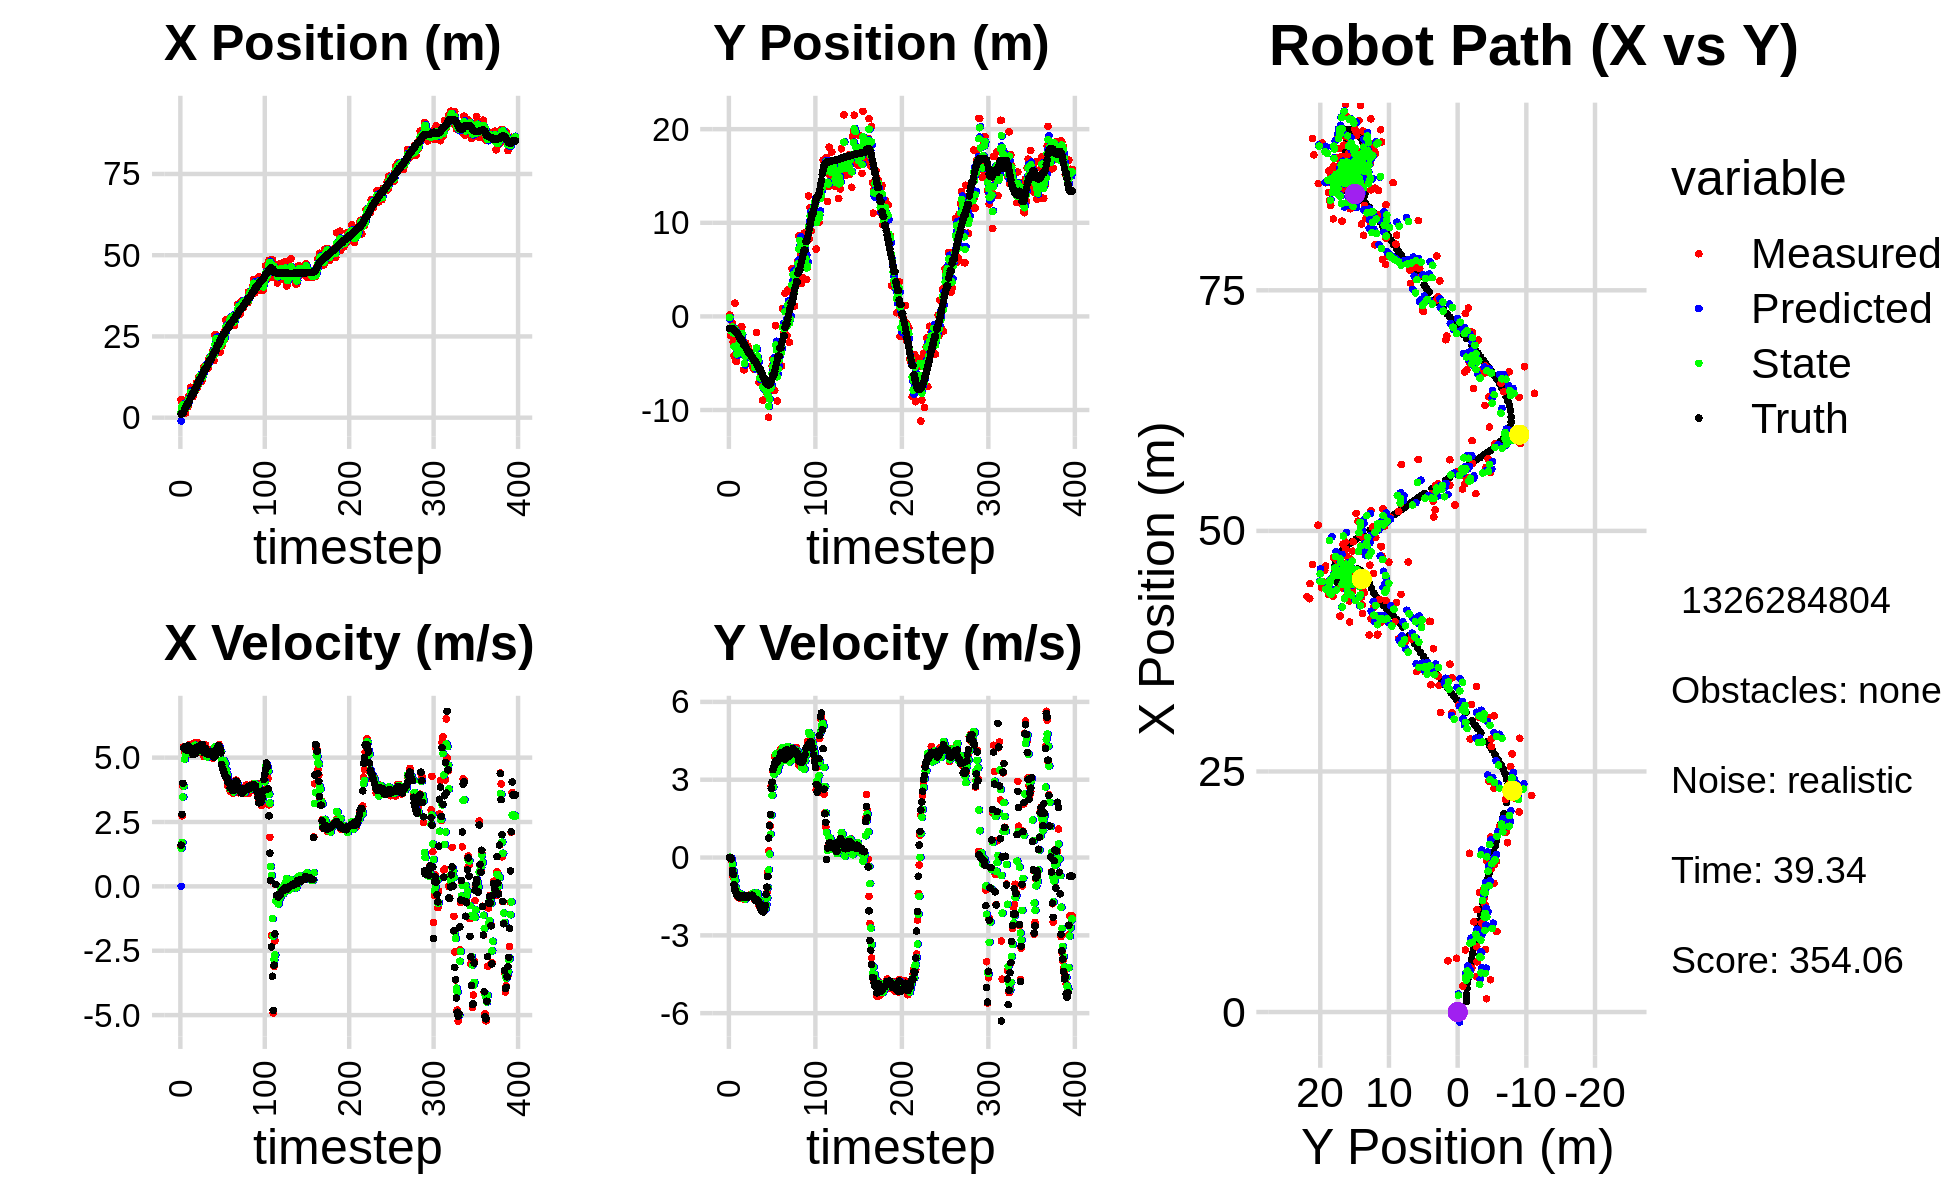

Values plotted in this chart, from the file beside it:
-1.897864699186502468e+00, -4.745075693246724180e-01, 0.000000000000000000e+00, -0.000000000000000000e+00, 0.000000000000000000e+00, 0.000000000000000000e+00, 0.000000000000000000e+00, 0.000000000000000000e+00, -1.031846100439211211e+00, -2.779994662926859039e-01, 0.000000000000000000e+00, 0.000000000000000000e+00, 1.063150763333212456e+00, -1.293824552495995484e+00, 0.000000000000000000e+00, 0.000000000000000000e+00, 0.000000000000000000e+00, 3.733223420567810535e-04
5.594927191816123191e+00, 1.540800260678176214e-01, 1.582999928662309319e+00, -2.252416902181301485e-04, -1.031846100439211211e+00, -2.779994662926859039e-01, 0.000000000000000000e+00, 0.000000000000000000e+00, 1.738024923907007802e+00, -1.060682369366944822e-01, 1.486070103978248680e+00, 1.272640553299589188e-02, 1.097025275537577560e+00, -1.293822654160990737e+00, 1.600000000000000089e+00, 0.000000000000000000e+00, 1.600000023841857910e+00, 1.422878704033792019e-04
4.563481211932261417e+00, -2.072832837549959173e+00, 2.740994519688106923e+00, -5.449586127095981496e-03, 1.886631934304832559e+00, -1.047955963833948900e-01, 1.486070103978248680e+00, 1.272640553299589188e-02, 3.301401431376981499e+00, -1.249786683634240392e+00, 1.707495988961786004e+00, -1.596817154946279793e-02, 1.313482642486262453e+00, -1.294498756460419120e+00, 2.799999999999999822e+00, -1.000000000000000021e-02, 2.799999952316284180e+00, 1.988175790756940842e-03
4.563481211932261417e+00, -2.072832837549959173e+00, 3.901509157780805648e+00, -1.078712193640658373e-01, 3.472151030273160188e+00, -1.251383500789186698e+00, 1.707495988961786004e+00, -1.596817154946279793e-02, 3.957331316418772893e+00, -1.582488680750126164e+00, 3.470963242307266938e+00, -7.666834405857256285e-02, 1.313482642486262453e+00, -1.294498756460419120e+00, 4.000000000000000000e+00, -5.800000000000000294e-02, 4.000000000000000000e+00, 2.764154598116874695e-02
2.699255228173524479e+00, -7.658516070876064674e-01, 5.426511538964672532e+00, -4.483295516421882954e-01, 4.304427640649499232e+00, -1.590155515155983412e+00, 3.470963242307266938e+00, -7.666834405857256285e-02, 3.575336270436027419e+00, -1.125754406407732500e+00, 3.894800475500844961e+00, -2.589027855912426901e-01, 1.834951758525896981e+00, -1.309100319700279957e+00, 5.376000000000000334e+00, -4.949999999999999956e-01, 5.399000167846679688e+00, 8.243115991353988647e-02
3.671888112724921882e+00, -2.718267285230281605e+00, 5.251365119885318400e+00, -7.594753761824798444e-01, 3.964816317986112004e+00, -1.151644684966856680e+00, 3.894800475500844961e+00, -2.589027855912426901e-01, 3.824338181117307833e+00, -1.780629152829218409e+00, 4.942857357920749095e+00, -5.194634354478351312e-01, 2.458547950079732480e+00, -1.357960903139641795e+00, 5.358999999999999986e+00, -6.550000000000000266e-01, 5.399000167846679688e+00, 1.436285078525543213e-01
1.374553799512598262e+00, -4.200227485226693425e+00, 5.435449776568749947e+00, -7.860985038249784784e-01, 4.318623916909382743e+00, -1.832575496374001967e+00, 4.942857357920749095e+00, -5.194634354478351312e-01, 2.882199168147205448e+00, -3.214661636680477663e+00, 5.128069789791326549e+00, -7.175148753642615063e-01, 3.087740302201653186e+00, -1.445937380712742026e+00, 5.431000000000000050e+00, -1.058000000000000052e+00, 5.532999992370605469e+00, 1.436285078525543213e-01
5.318721651741424417e+00, 1.409142389402932904e+00, 5.216363984348845406e+00, -1.114048456284003175e+00, 3.395006147126338192e+00, -3.286413124216903903e+00, 5.128069789791326549e+00, -7.175148753642615063e-01, 4.265467075146935017e+00, -1.379578188522791127e+00, 5.300131946663039884e+00, -8.826244322677281318e-01, 3.608087897199821370e+00, -1.551579580088098931e+00, 5.299000000000000377e+00, -1.245000000000000107e+00, 5.443999767303466797e+00, 2.104070335626602173e-01
3.348238170293178495e+00, -4.787261293428996645e+00, 5.087737658730520529e+00, -1.220142696029670848e+00, 4.795480269813238827e+00, -1.467840631749564029e+00, 5.300131946663039884e+00, -8.826244322677281318e-01, 4.070025200318719172e+00, -3.407783377725652318e+00, 5.307804163940576636e+00, -1.161000241448458814e+00, 4.217882513633051111e+00, -1.696459339142850409e+00, 5.280999999999999694e+00, -1.320000000000000062e+00, 5.443999767303466797e+00, 2.353750467300415039e-01
3.348238170293178495e+00, -4.787261293428996645e+00, 5.435830473528580953e+00, -1.438706951836026482e+00, 4.600805616712777102e+00, -3.523883401870498311e+00, 5.307804163940576636e+00, -1.161000241448458814e+00, 4.025382926755230351e+00, -4.022534173057121798e+00, 5.341522855000680359e+00, -1.292931154891741485e+00, 4.217882513633051111e+00, -1.696459339142850409e+00, 5.455000000000000071e+00, -1.433000000000000052e+00, 5.639999866485595703e+00, 2.587383389472961426e-01
6.783759832511689680e+00, -2.777934537302690909e+00, 5.494144501690804816e+00, -1.499134133346249564e+00, 4.559535212255298120e+00, -4.151827288546296124e+00, 5.341522855000680359e+00, -1.292931154891741485e+00, 5.658191488530766478e+00, -3.374212986693958083e+00, 5.296644466472007373e+00, -1.354921478219924591e+00, 4.844446539473941549e+00, -1.861184225047537000e+00, 5.304999999999999716e+00, -1.461999999999999966e+00, 5.502999782562255859e+00, 2.663758993148803711e-01
5.215410247623594842e+00, -2.828214750525245069e+00, 5.301762744353881729e+00, -1.500471367557235869e+00, 6.187855935177966948e+00, -3.509705134515950675e+00, 5.296644466472007373e+00, -1.354921478219924591e+00, 5.740347900243371271e+00, -3.227623630443289038e+00, 5.248719966116069280e+00, -1.428075259925637663e+00, 5.462072730112535801e+00, -2.029513702327409241e+00, 5.298000000000000043e+00, -1.487000000000000099e+00, 5.502999782562255859e+00, 2.758010923862457275e-01
9.378315567978660283e+00, -2.345034436510629039e+00, 5.330635122186976993e+00, -1.559244718570998556e+00, 6.265219896854977932e+00, -3.370431156435852671e+00, 5.248719966116069280e+00, -1.428075259925637663e+00, 7.788870521746940057e+00, -2.789375252705232455e+00, 5.161260681818800045e+00, -1.457882025074452192e+00, 6.075952887257306756e+00, -2.202503309946347798e+00, 5.381000000000000227e+00, -1.542000000000000037e+00, 5.598000049591064453e+00, 2.845678031444549561e-01
6.506279341651332260e+00, -4.030969427091766200e+00, 5.275898653297286245e+00, -1.546899800924264268e+00, 8.304996589928819617e+00, -2.935163455212677519e+00, 5.161260681818800045e+00, -1.457882025074452192e+00, 7.471807194506426164e+00, -3.368061138380681996e+00, 5.155528577091735620e+00, -1.486939185579601475e+00, 6.582176566087716729e+00, -2.350479648071476024e+00, 5.243999999999999773e+00, -1.536999999999999922e+00, 5.465000152587890625e+00, 2.852077484130859375e-01
6.458377122980387242e+00, -1.126849458953458338e+00, 5.255747073490964816e+00, -1.540991333601597679e+00, 7.987360052215599637e+00, -3.516755056938642099e+00, 5.155528577091735620e+00, -1.486939185579601475e+00, 7.250540526906098293e+00, -2.138463707149885540e+00, 5.224348654539979542e+00, -1.410635962034334501e+00, 7.183802008800507899e+00, -2.527009532717904960e+00, 5.246999999999999886e+00, -1.528000000000000025e+00, 5.465000152587890625e+00, 2.852077484130859375e-01
6.458377122980387242e+00, -1.126849458953458338e+00, 5.272872337150633193e+00, -1.525102160225351833e+00, 7.772975392360096158e+00, -2.279527303353319212e+00, 5.224348654539979542e+00, -1.410635962034334501e+00, 7.163449179136472722e+00, -1.810095340667593478e+00, 5.192489742683904730e+00, -1.482310623174176278e+00, 7.183802008800507899e+00, -2.527009532717904960e+00, 5.118999999999999773e+00, -1.483000000000000096e+00, 5.329999923706054688e+00, 2.815521359443664551e-01
8.490576803805515382e+00, -3.174150750496715911e+00, 5.308213027166093667e+00, -1.525254354434426807e+00, 7.682698153404863284e+00, -1.958326402985011150e+00, 5.192489742683904730e+00, -1.482310623174176278e+00, 8.083282783705740826e+00, -2.667615117798094460e+00, 5.187145969197350048e+00, -1.564465693852282291e+00, 7.773542762023187613e+00, -2.697974131908856155e+00, 5.182999999999999829e+00, -1.489999999999999991e+00, 5.392000198364257812e+00, 2.798007130622863770e-01
8.366927504779312130e+00, -5.704740689258355424e+00, 5.582236906088962058e+00, -1.596330111966358434e+00, 8.601997380625475031e+00, -2.824061687183322622e+00, 5.187145969197350048e+00, -1.564465693852282291e+00, 8.483400135230555250e+00, -3.967845759721088328e+00, 5.485702965326918701e+00, -1.519069365465323784e+00, 8.871937155544483034e+00, -3.013245508725291177e+00, 5.269000000000000128e+00, -1.504999999999999893e+00, 5.480000019073486328e+00, 2.785323858261108398e-01
8.366927504779312130e+00, -5.704740689258355424e+00, 5.192911549409184424e+00, -1.488379354946462785e+00, 9.031970431763246765e+00, -4.119752696267620529e+00, 5.485702965326918701e+00, -1.519069365465323784e+00, 8.688478485575178212e+00, -5.034024636780695339e+00, 5.453803347872993257e+00, -1.583855107013447672e+00, 8.871937155544483034e+00, -3.013245508725291177e+00, 5.161999999999999922e+00, -1.467999999999999972e+00, 5.366000175476074219e+00, 2.791345119476318359e-01
1.063990080366351343e+01, -2.808284745972768004e+00, 5.250150531904549389e+00, -1.491873114953717883e+00, 9.233858820362478070e+00, -5.192410147482039662e+00, 5.453803347872993257e+00, -1.583855107013447672e+00, 9.891058083030731751e+00, -4.253897073973666565e+00, 5.368278548774781278e+00, -1.601601976121708626e+00, 9.468553900528783984e+00, -3.183620141111874524e+00, 5.392999999999999794e+00, -1.536000000000000032e+00, 5.607999801635742188e+00, 2.768603861331939697e-01
9.267894327170436597e+00, -3.493292033974192634e+00, 5.587783711394413544e+00, -1.587814337997954572e+00, 1.042788593790820961e+01, -4.414057271585837050e+00, 5.368278548774781278e+00, -1.601601976121708626e+00, 9.880962747666432122e+00, -3.879565533800011679e+00, 5.446786894943776325e+00, -1.543601600679637365e+00, 1.008132207356869436e+01, -3.358802245431689926e+00, 5.394999999999999574e+00, -1.528000000000000025e+00, 5.607999801635742188e+00, 2.768603861331939697e-01
1.006074440487552302e+01, -3.939524338196173314e+00, 5.296926787176361451e+00, -1.491835519812336530e+00, 1.042564143716080949e+01, -4.033925693867975504e+00, 5.446786894943776325e+00, -1.543601600679637365e+00, 1.025998279040457106e+01, -4.001951495734901165e+00, 5.309377539905199228e+00, -1.523347105586548400e+00, 1.070191800619698697e+01, -3.534112141212575775e+00, 5.270999999999999908e+00, -1.475999999999999979e+00, 5.473999977111816406e+00, 2.745304107666015625e-01
1.241893684858174041e+01, -3.203687594435674413e+00, 5.475416173625853311e+00, -1.529392714445771295e+00, 1.079092054439509063e+01, -4.154286206293556383e+00, 5.309377539905199228e+00, -1.523347105586548400e+00, 1.159189459043923875e+01, -3.606163454178461514e+00, 5.286309363790264726e+00, -1.472480532127518060e+00, 1.130996167638575400e+01, -3.704151080163404774e+00, 5.439000000000000057e+00, -1.518000000000000016e+00, 5.646999835968017578e+00, 2.723779380321502686e-01
1.286665362150722380e+01, -3.862865845207328341e+00, 5.204369806323866143e+00, -1.455248712877930783e+00, 1.212052552681826612e+01, -3.753411507391213320e+00, 5.286309363790264726e+00, -1.472480532127518060e+00, 1.246895485350248833e+01, -3.798959387360471673e+00, 5.261472480709285193e+00, -1.461544172531887398e+00, 1.193458402119162365e+01, -3.878544495519112179e+00, 5.439000000000000057e+00, -1.518999999999999906e+00, 5.646999835968017578e+00, 2.726567983627319336e-01
1.286665362150722380e+01, -3.862865845207328341e+00, 5.195702445720467466e+00, -1.452825140796865755e+00, 1.299510210157341739e+01, -3.945113804613660236e+00, 5.261472480709285193e+00, -1.461544172531887398e+00, 1.292817972009658511e+01, -3.896560554479338467e+00, 5.253615829588477837e+00, -1.451715181732949445e+00, 1.193458402119162365e+01, -3.878544495519112179e+00, 5.397000000000000242e+00, -1.512000000000000011e+00, 5.605000019073486328e+00, 2.726567983627319336e-01
1.116824054703646851e+01, -3.994442474990911318e+00, 5.407989602833101372e+00, -1.469171699214263160e+00, 1.345354130305543272e+01, -4.041732072652633789e+00, 5.253615829588477837e+00, -1.451715181732949445e+00, 1.238848687730972564e+01, -4.020815099860914898e+00, 5.253648915325057622e+00, -1.460847429864030822e+00, 1.254329144971282517e+01, -4.049798415457863676e+00, 5.511000000000000121e+00, -1.481999999999999984e+00, 5.706999778747558594e+00, 2.652648091316223145e-01
1.178062677356960108e+01, -3.822154776416458510e+00, 5.492366142416138963e+00, -1.486611855465200582e+00, 1.291385176884223185e+01, -4.166899842847318070e+00, 5.253648915325057622e+00, -1.460847429864030822e+00, 1.238173690544969219e+01, -3.972490622867632659e+00, 5.334778431106541596e+00, -1.454634914681568691e+00, 1.315329968942680239e+01, -4.216659711128111887e+00, 5.512999999999999901e+00, -1.475999999999999979e+00, 5.706999778747558594e+00, 2.643350362777709961e-01
1.335961490899021697e+01, -5.304867133750858166e+00, 5.335992804831916736e+00, -1.444286480298369035e+00, 1.291521474856034679e+01, -4.117954114335789839e+00, 5.334778431106541596e+00, -1.454634914681568691e+00, 1.312158782183214178e+01, -4.595779100985114773e+00, 5.359362496809987775e+00, -1.408189266349850977e+00, 1.377381741964792106e+01, -4.384128973493602643e+00, 5.339999999999999858e+00, -1.451000000000000068e+00, 5.340000152587890625e+00, 2.643350362777709961e-01
1.574869906933751551e+01, -4.195789471729405307e+00, 5.037049544451896566e+00, -1.411202440476157838e+00, 1.365752407151314074e+01, -4.736598027620099849e+00, 5.359362496809987775e+00, -1.408189266349850977e+00, 1.464774742766832105e+01, -4.427555461773484247e+00, 5.231372150610672733e+00, -1.376295633660000073e+00, 1.436708867538103362e+01, -4.551343367238877669e+00, 5.192000000000000171e+00, -1.538000000000000034e+00, 5.414999961853027344e+00, 2.731612324714660645e-01
1.568266612278343963e+01, -5.671517000524826102e+00, 5.190482798974628942e+00, -1.546590804073685321e+00, 1.517088464272938886e+01, -4.565185025139483876e+00, 5.231372150610672733e+00, -1.376295633660000073e+00, 1.540960597367510410e+01, -4.991808524862840990e+00, 5.226385343735443278e+00, -1.407789141631263341e+00, 1.496281278107253954e+01, -4.728751823841525592e+00, 5.187000000000000277e+00, -1.554999999999999938e+00, 5.414999961853027344e+00, 2.895902991294860840e-01
1.568266612278343963e+01, -5.671517000524826102e+00, 5.485077555141218753e+00, -1.650427245665937015e+00, 1.593224450804864922e+01, -5.132587439025967591e+00, 5.226385343735443278e+00, -1.407789141631263341e+00, 1.582968335223703349e+01, -5.473100624269561898e+00, 5.282120294626622581e+00, -1.582267836198576250e+00, 1.496281278107253954e+01, -4.728751823841525592e+00, 5.349000000000000199e+00, -1.606000000000000094e+00, 5.584000110626220703e+00, 2.922768294811248779e-01
1.493294703952613744e+01, -4.935528923102342702e+00, 5.073441220847695554e+00, -1.577391938282006301e+00, 1.635789538169969504e+01, -5.631327407889419767e+00, 5.282120294626622581e+00, -1.582267836198576250e+00, 1.570107163338230016e+01, -5.349558143596659043e+00, 5.042060038887752782e+00, -1.606791464236097644e+00, 1.547206723655264149e+01, -4.882036851278239276e+00, 5.152000000000000135e+00, -1.665000000000000036e+00, 5.414999961853027344e+00, 3.014371693134307861e-01
1.649682092697978320e+01, -1.730312273522420563e+00, 5.019594140228144319e+00, -1.611724833162930581e+00, 1.620527763727107384e+01, -5.510237290020269185e+00, 5.042060038887752782e+00, -1.606791464236097644e+00, 1.634490895874518301e+01, -3.363326886051319242e+00, 5.028345242156496475e+00, -1.367082625595554601e+00, 1.606627690777062512e+01, -5.068530724979155799e+00, 5.155000000000000249e+00, -1.657000000000000028e+00, 5.414999961853027344e+00, 3.106883764266967773e-01
1.531192994128293350e+01, -5.352090829629968738e+00, 5.216102276961312789e+00, -1.596653125732721445e+00, 1.684774348296083346e+01, -3.500035148610874725e+00, 5.028345242156496475e+00, -1.367082625595554601e+00, 1.612971515790403743e+01, -4.229364102465827280e+00, 5.094534869852473946e+00, -1.390808253737582323e+00, 1.666278493420021434e+01, -5.259081290118155394e+00, 5.240999999999999659e+00, -1.643000000000000016e+00, 5.493000030517578125e+00, 2.970444262027740479e-01
1.818016570783299812e+01, -4.832423613595203449e+00, 5.313056539904335018e+00, -1.724768338131124512e+00, 1.663916864488928482e+01, -4.368444927839585823e+00, 5.094534869852473946e+00, -1.390808253737582323e+00, 1.740106739029958405e+01, -4.676000380631471387e+00, 5.084011495420284632e+00, -1.615482299084764595e+00, 1.727610814544123485e+01, -5.447915003408139611e+00, 5.145999999999999908e+00, -1.671000000000000041e+00, 5.410999774932861328e+00, 3.138956427574157715e-01
1.867153668394058030e+01, -7.060139940063079322e+00, 5.239788553366323320e+00, -1.874524353769502438e+00, 1.790946853984161180e+01, -4.837548610539947447e+00, 5.084011495420284632e+00, -1.615482299084764595e+00, 1.825969476601950703e+01, -5.720095868049799748e+00, 5.247175145134816532e+00, -1.634676355279846005e+00, 1.777239835275315727e+01, -5.609299585767468344e+00, 5.115999999999999659e+00, -1.762000000000000011e+00, 5.410999774932861328e+00, 3.435606062412261963e-01
1.867153668394058030e+01, -7.060139940063079322e+00, 5.141866094486916339e+00, -1.839492781010232836e+00, 1.878441228053299028e+01, -5.883563503577784459e+00, 5.247175145134816532e+00, -1.634676355279846005e+00, 1.872228747573677055e+01, -6.574608231662666391e+00, 5.231537762377767464e+00, -1.831439620910691790e+00, 1.777239835275315727e+01, -5.609299585767468344e+00, 5.230000000000000426e+00, -1.895999999999999908e+00, 5.563000202178955078e+00, 3.435606062412261963e-01
1.931822842315692412e+01, -6.128503375136543418e+00, 5.130554739371897099e+00, -1.942576828850353765e+00, 1.924544125197454747e+01, -6.757752193753735703e+00, 5.231537762377767464e+00, -1.831439620910691790e+00, 1.928171234099537656e+01, -6.485958422906922927e+00, 5.155897083148658133e+00, -1.903330386001276020e+00, 1.837126004673472934e+01, -5.824134753502194783e+00, 5.158000000000000362e+00, -1.973999999999999977e+00, 5.546999931335449219e+00, 3.619484603404998779e-01
1.931822842315692412e+01, -6.128503375136543418e+00, 5.019721032960025475e+00, -2.004102796586801905e+00, 1.979730204931024318e+01, -6.676291461507050329e+00, 5.155897083148658133e+00, -1.903330386001276020e+00, 1.955562639953375736e+01, -6.381351727496395121e+00, 5.146628932171521065e+00, -1.926116503342323538e+00, 1.896456182019199233e+01, -6.050340101622642131e+00, 5.149000000000000021e+00, -2.064000000000000057e+00, 5.546999931335449219e+00, 3.798560798168182373e-01
2.079347228963509764e+01, -8.951510117982815373e+00, 4.978858361966853607e+00, -2.035832120377297549e+00, 2.007028929275091045e+01, -6.573963377830627230e+00, 5.146628932171521065e+00, -1.926116503342323538e+00, 2.041033307829041377e+01, -7.547530658502298095e+00, 5.052976348592362221e+00, -1.873306311984686445e+00, 1.955333745482263197e+01, -6.285599635542558516e+00, 5.064000000000000057e+00, -2.051000000000000156e+00, 5.462999820709228516e+00, 3.881511986255645752e-01
1.759944522385110588e+01, -7.275254891579699290e+00, 5.008001108007647417e+00, -2.098767028031375936e+00, 2.091563071314964972e+01, -7.734861289700766918e+00, 5.052976348592362221e+00, -1.873306311984686445e+00, 1.930624053313611199e+01, -7.506125572334692464e+00, 5.153751557219533375e+00, -1.974949575003322577e+00, 2.013033330468919857e+01, -6.522336886743980600e+00, 5.011000000000000121e+00, -2.100000000000000089e+00, 5.433000087738037109e+00, 3.968480527400970459e-01
2.551307427869911137e+01, -7.731661365609272529e+00, 5.114413206316806182e+00, -1.968039065693986123e+00, 1.982161568885806702e+01, -7.703620529835024655e+00, 5.153751557219533375e+00, -1.974949575003322577e+00, 2.246663845548684080e+01, -7.716030351481279581e+00, 5.425321124330678479e+00, -1.970917747300880318e+00, 2.060756909814712756e+01, -6.721924707950433842e+00, 5.051999999999999602e+00, -1.999000000000000110e+00, 5.433000087738037109e+00, 3.673368394374847412e-01
2.551307427869911137e+01, -7.731661365609272529e+00, 5.241340394920017687e+00, -2.016880967119022650e+00, 2.300917056791990944e+01, -7.913122126211368013e+00, 5.425321124330678479e+00, -1.970917747300880318e+00, 2.420893397999645558e+01, -7.817479824283749323e+00, 5.309186459008675918e+00, -1.985762100563432941e+00, 2.060756909814712756e+01, -6.721924707950433842e+00, 5.184999999999999609e+00, -1.846999999999999975e+00, 5.504000186920166016e+00, 3.673368394374847412e-01
2.391309153986609459e+01, -7.731083676516236736e+00, 5.268625847677749441e+00, -1.560962978252922850e+00, 2.473985262589732415e+01, -8.016056034340092395e+00, 5.309186459008675918e+00, -1.985762100563432941e+00, 2.435674947538185364e+01, -7.940728555644652964e+00, 5.233302678186746881e+00, -1.822579883081064001e+00, 2.179486691954162580e+01, -7.120190547108321333e+00, 5.312999999999999723e+00, -1.421000000000000041e+00, 5.499000072479248047e+00, 2.880360186100006104e-01
2.226227799077974723e+01, -8.247665510680894485e+00, 5.334167433653711043e+00, -1.348577099992772199e+00, 2.488007974320052895e+01, -8.122986543952759320e+00, 5.233302678186746881e+00, -1.822579883081064001e+00, 2.361928019662412481e+01, -8.133611142244239645e+00, 5.337909879546959502e+00, -1.552089886434299792e+00, 2.240950715508297009e+01, -7.266636297963335878e+00, 5.378999999999999559e+00, -1.141999999999999904e+00, 5.499000072479248047e+00, 2.476297616958618164e-01
2.226227799077974723e+01, -8.247665510680894485e+00, 5.455150084690131074e+00, -5.714578008552174682e-01, 2.415307118457882041e+01, -8.288820130887669890e+00, 5.337909879546959502e+00, -1.552089886434299792e+00, 2.327181820468474882e+01, -8.370416193826271112e+00, 5.329710404532222334e+00, -1.150165351909223421e+00, 2.240950715508297009e+01, -7.266636297963335878e+00, 5.474000000000000199e+00, -7.309999999999999831e-01, 5.521999835968017578e+00, 1.043749675154685974e-01
2.249916431311746123e+01, -1.077768080001475148e+01, 5.508935405329198787e+00, 2.585618441428567671e-01, 2.380478924513797168e+01, -8.485432729017192699e+00, 5.329710404532222334e+00, -1.150165351909223421e+00, 2.318507850028759520e+01, -9.588054491185733497e+00, 5.405571139655233281e+00, -4.755784683649273425e-01, 2.293752801413443265e+01, -7.321327612840578425e+00, 5.431000000000000050e+00, 7.580000000000000071e-01, 5.482999801635742188e+00, -4.690057411789894104e-02
2.016165173026648461e+01, -7.336311609707312442e+00, 5.440096341435334715e+00, 1.250629171992913014e+00, 2.372563561425311818e+01, -9.635612338022225387e+00, 5.405571139655233281e+00, -4.755784683649273425e-01, 2.206907191055684336e+01, -8.835291092737683982e+00, 5.243304396276966095e+00, 1.345690326974887663e-01, 2.357873380202570601e+01, -7.281570360984696677e+00, 5.342999999999999972e+00, 1.231999999999999984e+00, 5.482999801635742188e+00, -2.259648591279983521e-01
2.313587987429022519e+01, -7.006238029745893492e+00, 5.290985967168695403e+00, 1.216350039381919768e+00, 2.259340235018454024e+01, -8.821834189467935516e+00, 5.243304396276966095e+00, 1.345690326974887663e-01, 2.285951741650529101e+01, -7.684937692855109859e+00, 5.234229107027069894e+00, 8.962673017485112137e-01, 2.418756711448387620e+01, -7.132600233485388408e+00, 5.187000000000000277e+00, 1.661000000000000032e+00, 5.446000099182128906e+00, -2.259648591279983521e-01
2.208721125111268080e+01, -6.987091020446535516e+00, 4.903504955670384469e+00, 2.756132099467655472e+00, 2.338294032720799720e+01, -7.595310962680258626e+00, 5.234229107027069894e+00, 8.962673017485112137e-01, 2.278900339067643088e+01, -7.516104828841088548e+00, 4.904956330262439934e+00, 1.632761354668647691e+00, 2.476507985559343794e+01, -6.891047880778008228e+00, 4.732999999999999652e+00, 2.657000000000000028e+00, 5.427999973297119141e+00, -5.120657086372375488e-01
2.325041234515451549e+01, -5.304861591440820590e+00, 4.780590611019960967e+00, 2.687045155773571281e+00, 2.327949902370267665e+01, -7.352828693374223512e+00, 4.904956330262439934e+00, 1.632761354668647691e+00, 2.325662528012463781e+01, -6.095219142439889382e+00, 4.883060877377505271e+00, 2.395358480230657339e+00, 2.530624139298704023e+01, -6.581458971165303318e+00, 4.586999999999999744e+00, 2.902000000000000135e+00, 5.427999973297119141e+00, -5.120657086372375488e-01
2.399848222735942826e+01, -4.534046099708990418e+00, 4.876621859983835350e+00, 3.308475437177756273e+00, 2.374493136786238878e+01, -5.855683294416823337e+00, 4.883060877377505271e+00, 2.395358480230657339e+00, 2.386288032372583245e+01, -5.379229951514212793e+00, 4.891469052646104210e+00, 2.711503358635644290e+00, 2.573659932605129796e+01, -6.281549856787225217e+00, 4.498000000000000220e+00, 3.386000000000000121e+00, 5.630000114440917969e+00, -5.961063504219055176e-01
2.399848222735942826e+01, -4.534046099708990418e+00, 4.444728084458427375e+00, 3.481624221740918124e+00, 2.435202722899044403e+01, -5.108079615650648719e+00, 4.891469052646104210e+00, 2.711503358635644290e+00, 2.414923231357090927e+01, -4.701863875792258618e+00, 4.821006001533663543e+00, 3.206073013669125782e+00, 2.573659932605129796e+01, -6.281549856787225217e+00, 4.402999999999999581e+00, 3.509999999999999787e+00, 5.630000114440917969e+00, -6.644843220710754395e-01
2.682412004468923783e+01, -7.925327704094807579e+00, 4.608842926533266215e+00, 3.896125002718529906e+00, 2.463133291372427536e+01, -4.381256574425345995e+00, 4.821006001533663543e+00, 3.206073013669125782e+00, 2.565518739208152610e+01, -5.956216854753073164e+00, 4.770520740594778708e+00, 3.644567353442367263e+00, 2.624481427672578349e+01, -5.880680488050095356e+00, 4.285999999999999588e+00, 3.649999999999999911e+00, 5.629000186920166016e+00, -7.017933130264282227e-01
3.008880603334335646e+01, -9.915222381046817635e-01, 4.225523302167311535e+00, 3.677955882377184516e+00, 2.613223946614100512e+01, -5.591760119408836438e+00, 4.770520740594778708e+00, 3.644567353442367263e+00, 2.801007810336088966e+01, -3.053794212686149034e+00, 4.540288135195677199e+00, 3.981775358948556942e+00, 2.674069631056111263e+01, -5.460274146453952149e+00, 4.253999999999999559e+00, 3.716000000000000192e+00, 5.649000167846679688e+00, -7.162268757820129395e-01
2.757659408469115547e+01, -4.896289080762451285e+00, 4.395238100430590045e+00, 3.825678068710584245e+00, 2.846410691688045702e+01, -2.655616676791293429e+00, 4.540288135195677199e+00, 3.981775358948556942e+00, 2.805530960320600897e+01, -3.600904025290453170e+00, 4.378905780568923767e+00, 4.017421773726858270e+00, 2.723257482070905766e+01, -5.031258748207351417e+00, 4.229000000000000092e+00, 3.745000000000000107e+00, 5.649000167846679688e+00, -7.162268757820129395e-01
2.845343369274943512e+01, -9.033877060907876455e+00, 3.902537590350468211e+00, 3.553516999723985936e+00, 2.849320018126289966e+01, -3.199161847917767254e+00, 4.378905780568923767e+00, 4.017421773726858270e+00, 2.844029208629245531e+01, -6.458578144404351740e+00, 4.292681523751907591e+00, 3.338568790386784002e+00, 2.762861001500821700e+01, -4.677085564672436746e+00, 4.057999999999999829e+00, 3.685999999999999943e+00, 5.481999874114990234e+00, -7.386219501495361328e-01
2.836636343625786694e+01, -4.896951840367787412e+00, 4.064032786668144936e+00, 3.811931506003649162e+00, 2.886956023866764554e+01, -6.124721265365673517e+00, 4.292681523751907591e+00, 3.338568790386784002e+00, 2.864133241728703894e+01, -5.638504397013894831e+00, 4.085906773104108325e+00, 3.476923125024798722e+00, 2.809637582276462453e+01, -4.250081704051233977e+00, 4.059999999999999609e+00, 3.783999999999999808e+00, 5.550000190734863281e+00, -7.534001469612121582e-01
3.060780346362006554e+01, -4.289441870032622894e+00, 4.028293613067431167e+00, 3.778409315362370791e+00, 2.904992309459744959e+01, -5.290812084511414604e+00, 4.085906773104108325e+00, 3.476923125024798722e+00, 2.980040125482568669e+01, -4.708234968817540889e+00, 4.024098007001160049e+00, 3.725162629040726703e+00, 2.809637582276462453e+01, -4.250081704051233977e+00, 4.022000000000000242e+00, 3.823999999999999844e+00, 5.550000190734863281e+00, -7.534001469612121582e-01
3.067454946054732190e+01, -3.020317689143042106e+00, 3.702432143261601638e+00, 3.624190893943755043e+00, 3.020281105552580314e+01, -4.335718705913468085e+00, 4.024098007001160049e+00, 3.725162629040726703e+00, 3.042976684351566163e+01, -3.760506234671534997e+00, 3.795910615376245634e+00, 3.624940610520398732e+00, 2.900648820395011995e+01, -3.374636815430855030e+00, 3.826000000000000068e+00, 3.805000000000000160e+00, 5.395999908447265625e+00, -7.747195363044738770e-01
3.067454946054732190e+01, -3.020317689143042106e+00, 4.058296662803310362e+00, 4.167459199072642839e+00, 3.080935790505328598e+01, -3.398012173619495258e+00, 3.795910615376245634e+00, 3.624940610520398732e+00, 3.076259673696470642e+01, -3.132400186726629343e+00, 3.848556105440685826e+00, 3.972916261705557339e+00, 2.900648820395011995e+01, -3.374636815430855030e+00, 3.870999999999999996e+00, 4.035000000000000142e+00, 5.591000080108642578e+00, -7.986682057380676270e-01
... 337 more rows
